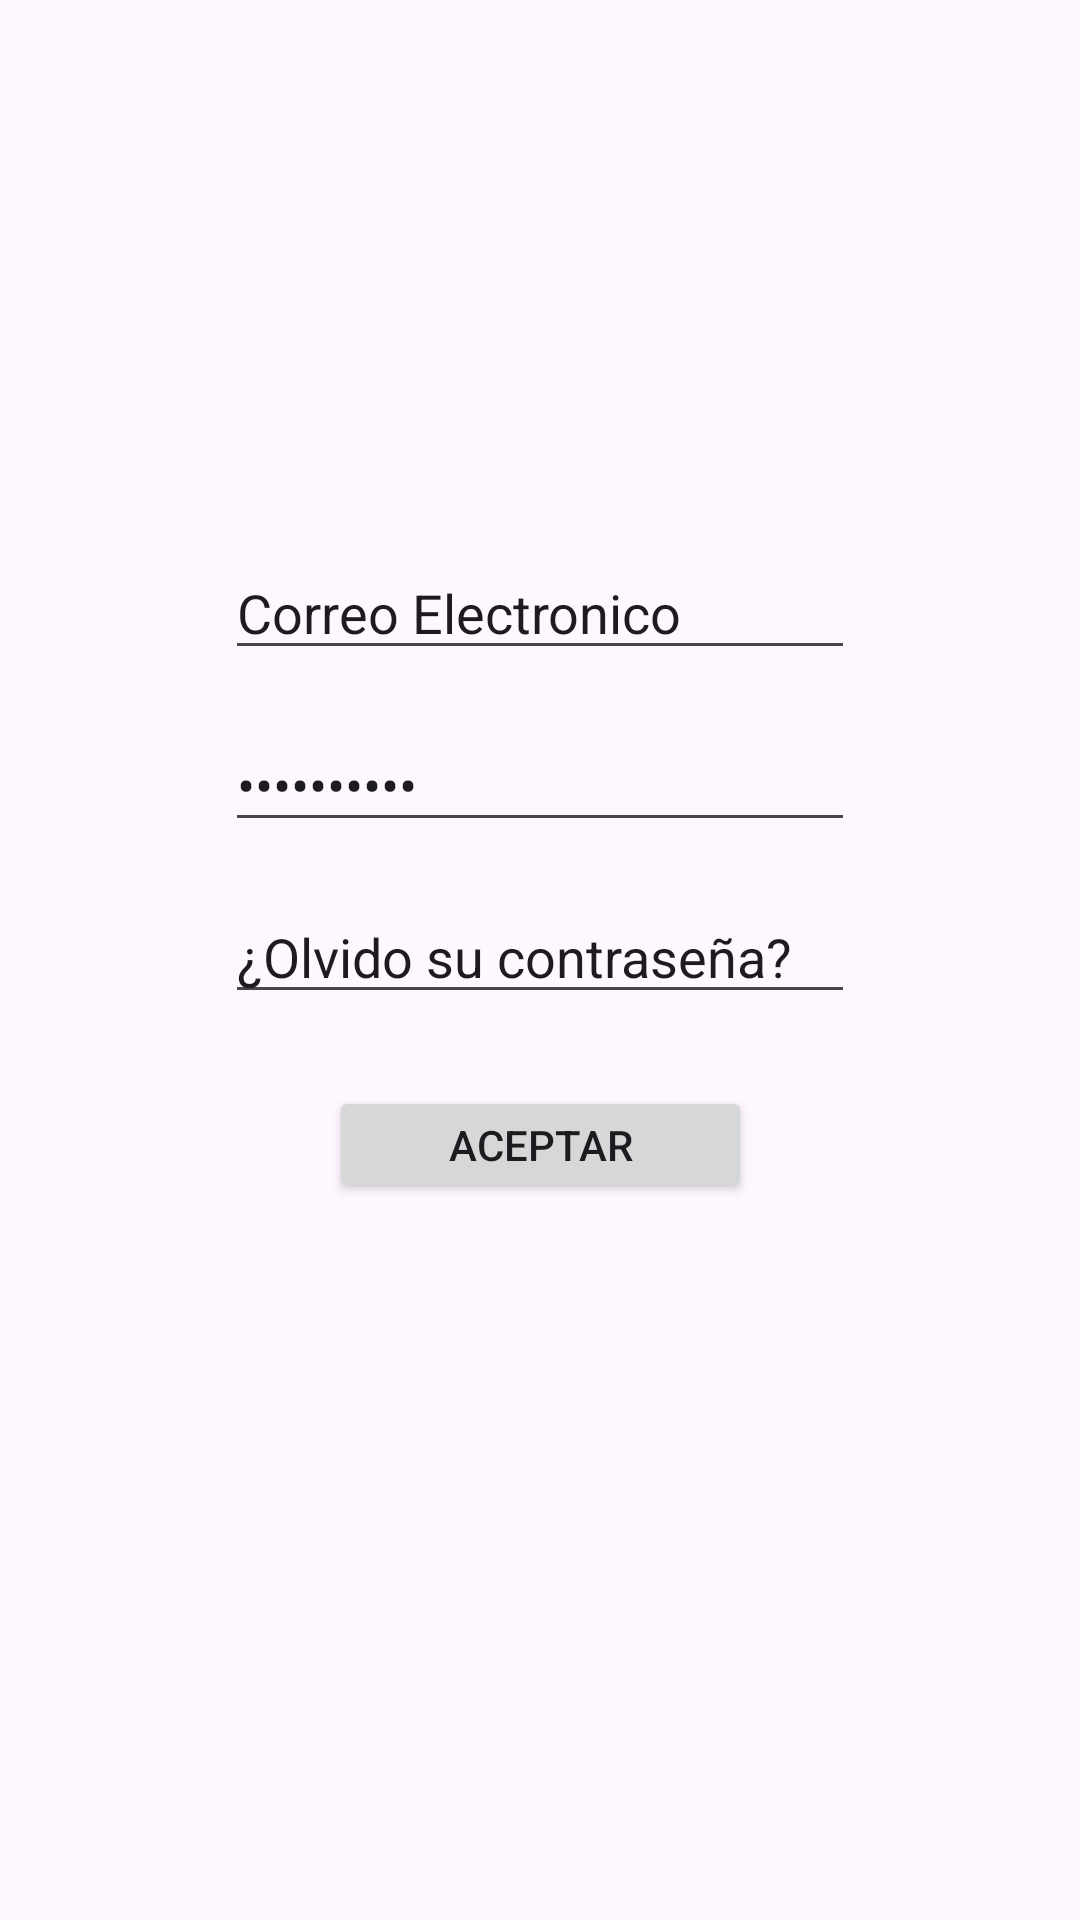

This screen was rendered from an Android layout file. Write that file and the resources it references.
<!-- AndroidManifest.xml: application theme Theme.MyApplicationAndroid1 -->
<!-- res/layout/activity_inicio_sesion.xml -->
<?xml version="1.0" encoding="utf-8"?>
<androidx.constraintlayout.widget.ConstraintLayout xmlns:android="http://schemas.android.com/apk/res/android"
    xmlns:app="http://schemas.android.com/apk/res-auto"
    xmlns:tools="http://schemas.android.com/tools"
    android:id="@+id/main"
    android:layout_width="match_parent"
    android:layout_height="match_parent"
    tools:context=".Activity.Acercade">

    <ImageView
        android:id="@+id/menu_icon"
        android:layout_width="150dp"
        android:layout_height="150dp"
        android:src="@drawable/menu"
        app:layout_constraintStart_toStartOf="parent"
        app:layout_constraintTop_toTopOf="parent"
        app:layout_constraintHorizontal_bias="0.1"
        app:layout_constraintEnd_toStartOf="@+id/logo_icon" />

    <ImageView
        android:id="@+id/logo_icon"
        android:layout_width="150dp"
        android:layout_height="150dp"
        android:src="@drawable/logo_software"
        app:layout_constraintEnd_toEndOf="parent"
        app:layout_constraintTop_toTopOf="parent"
        app:layout_constraintHorizontal_bias="0.9"
        app:layout_constraintStart_toEndOf="@+id/menu_icon" />

    <EditText
        android:id="@+id/editTextTextEmailAddress"
        android:layout_width="wrap_content"
        android:layout_height="wrap_content"
        android:layout_marginTop="32dp"
        android:ems="10"
        android:inputType="textEmailAddress"
        android:text="Correo Electronico"
        app:layout_constraintEnd_toEndOf="parent"
        app:layout_constraintStart_toStartOf="parent"
        app:layout_constraintTop_toBottomOf="@+id/logo_icon" />

    <EditText
        android:id="@+id/editTextTextPassword"
        android:layout_width="wrap_content"
        android:layout_height="wrap_content"
        android:layout_marginTop="16dp"
        android:ems="10"
        android:inputType="textPassword"
        android:text="Contraseña"
        app:layout_constraintEnd_toEndOf="parent"
        app:layout_constraintStart_toStartOf="parent"
        app:layout_constraintTop_toBottomOf="@+id/editTextTextEmailAddress" />

    <EditText
        android:id="@+id/editTextText"
        android:layout_width="wrap_content"
        android:layout_height="wrap_content"
        android:layout_marginTop="16dp"
        android:ems="10"
        android:inputType="text"
        android:text="¿Olvido su contraseña?"
        app:layout_constraintEnd_toEndOf="parent"
        app:layout_constraintStart_toStartOf="parent"
        app:layout_constraintTop_toBottomOf="@+id/editTextTextPassword" />

    <Button
        android:id="@+id/button"
        android:layout_width="141dp"
        android:layout_height="39dp"
        android:layout_marginTop="24dp"
        android:text="ACEPTAR"
        app:layout_constraintEnd_toEndOf="parent"
        app:layout_constraintStart_toStartOf="parent"
        app:layout_constraintTop_toBottomOf="@+id/editTextText" />

</androidx.constraintlayout.widget.ConstraintLayout>
<!-- resources referenced by this layout -->
<resources>
  <style name="Theme.MyApplicationAndroid1" parent="Base.Theme.MyApplicationAndroid1" />
  <style name="Base.Theme.MyApplicationAndroid1" parent="Theme.Material3.DayNight.NoActionBar">
          
          
      </style>
</resources>
